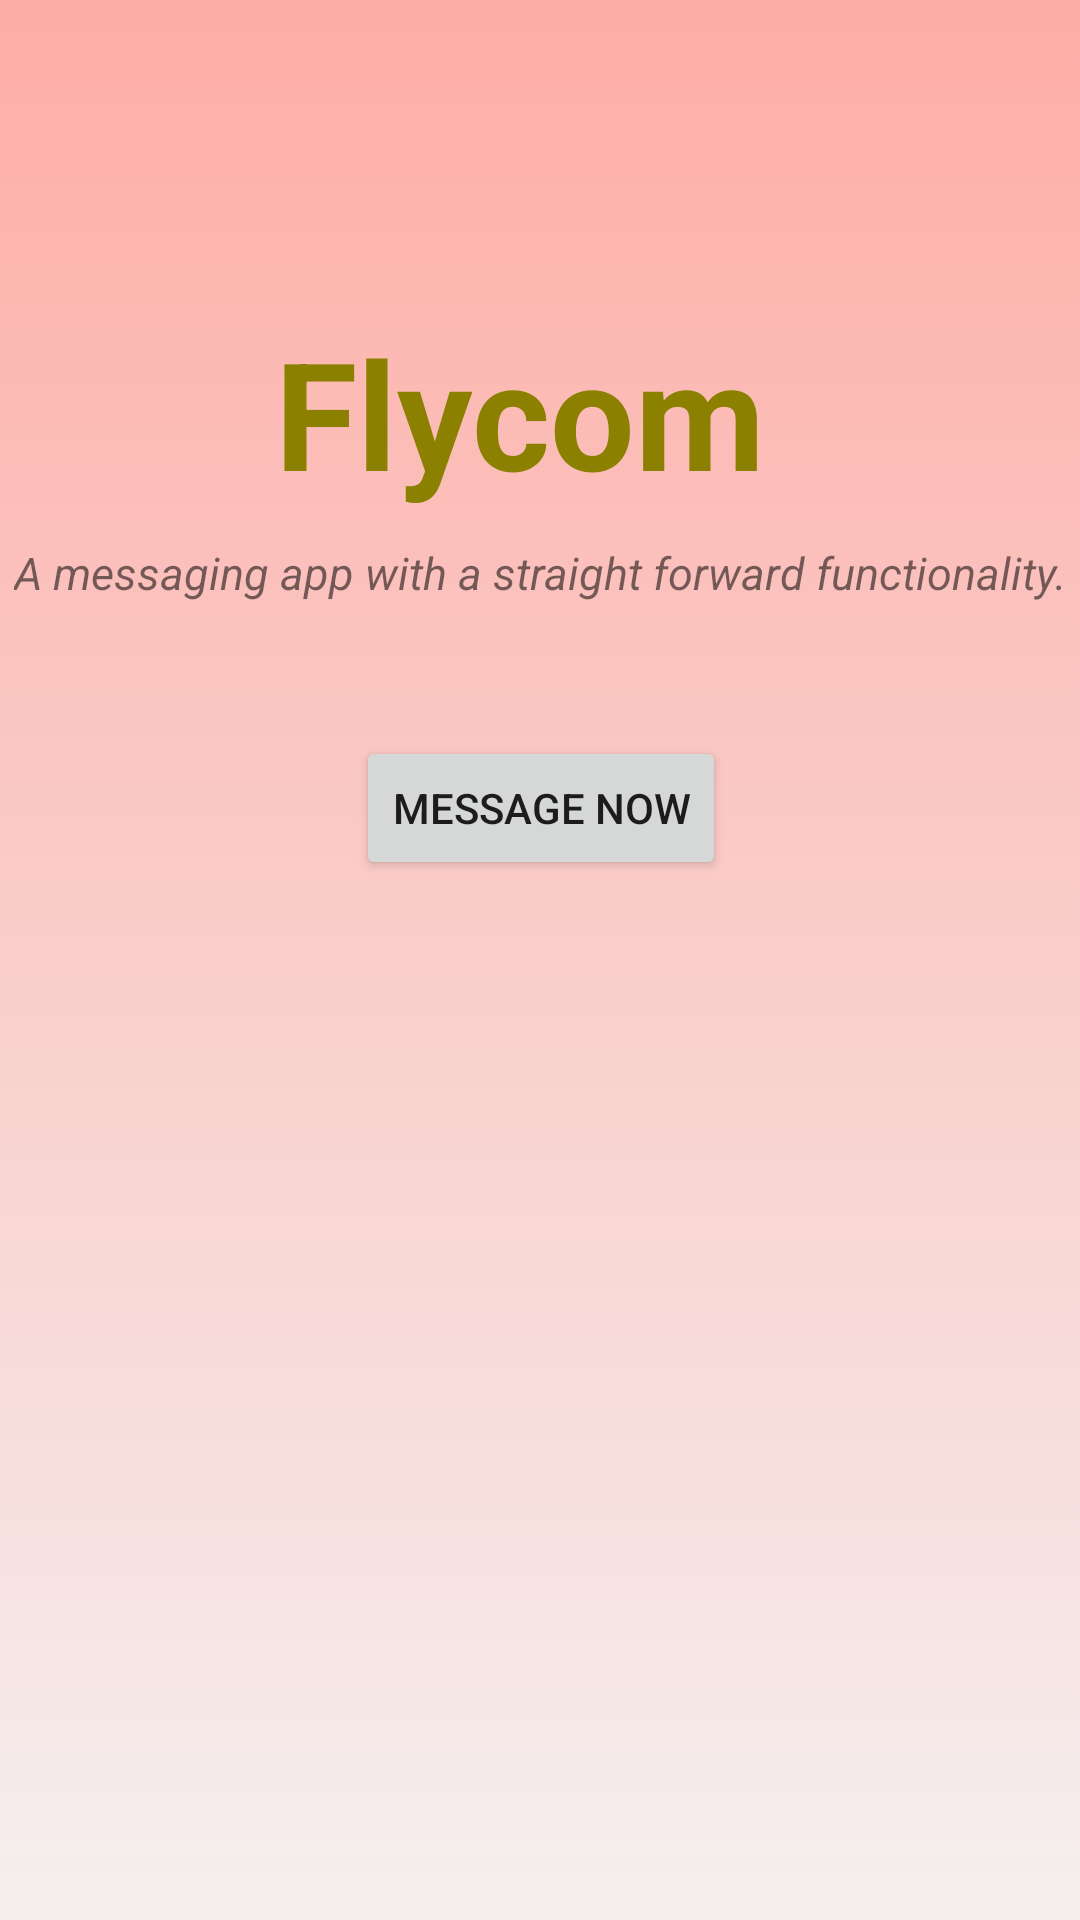

Reconstruct the res/layout file that produces this screen, plus the resources it refers to.
<!-- AndroidManifest.xml: application theme Theme.Group7_SMS_Activity -->
<!-- res/layout/activity_main.xml -->
<?xml version="1.0" encoding="utf-8"?>
<androidx.constraintlayout.widget.ConstraintLayout xmlns:android="http://schemas.android.com/apk/res/android"
    xmlns:app="http://schemas.android.com/apk/res-auto"
    xmlns:tools="http://schemas.android.com/tools"
    android:layout_width="match_parent"
    android:layout_height="match_parent"
    tools:context=".MainActivity"
    android:background="@drawable/gradient_background1">

    <Button
        android:id="@+id/buttontext"
        android:layout_width="wrap_content"
        android:layout_height="wrap_content"
        android:layout_marginBottom="312dp"
        android:text="Message NOW"
        app:layout_constraintBottom_toBottomOf="parent"
        app:layout_constraintEnd_toEndOf="parent"
        app:layout_constraintHorizontal_bias="0.501"
        app:layout_constraintStart_toStartOf="parent"
        app:layout_constraintTop_toBottomOf="@+id/textView2"
        app:layout_constraintVertical_bias="0.3" />

    <TextView
        android:id="@+id/textTitle"
        android:layout_width="wrap_content"
        android:layout_height="wrap_content"
        android:layout_marginTop="104dp"
        android:text="Flycom"
        android:textAlignment="center"
        android:textColor="#8B8000"
        android:textSize="50dp"
        android:textStyle="bold"
        app:layout_constraintEnd_toEndOf="parent"
        app:layout_constraintHorizontal_bias="0.467"
        app:layout_constraintStart_toStartOf="parent"
        app:layout_constraintTop_toTopOf="parent" />

    <TextView
        android:id="@+id/textView2"
        android:layout_width="wrap_content"
        android:layout_height="50dp"
        android:textSize="15dp"
        android:textStyle="italic"
        android:layout_marginTop="10dp"
        android:inputType="textLongMessage"
        android:text="A messaging app with a straight forward functionality."
        app:layout_constraintEnd_toEndOf="parent"
        app:layout_constraintStart_toStartOf="parent"
        app:layout_constraintTop_toBottomOf="@+id/textTitle" />

</androidx.constraintlayout.widget.ConstraintLayout>
<!-- resources referenced by this layout -->
<resources>
  <!-- drawable gradient_background1 (drawable) -->
  <?xml version="1.0" encoding="utf-8"?>
  <selector xmlns:android="http://schemas.android.com/apk/res/android">
      <item>
  
          <shape>
  
              <gradient
                  android:angle="90"
                  android:startColor="#f5efef"
                  android:endColor="#feada6"
                  android:type="linear"
                  />
  
          </shape>
  
      </item>
  </selector>
  <style name="Theme.Group7_SMS_Activity" parent="Theme.MaterialComponents.DayNight.DarkActionBar">
          
          <item name="colorPrimary">@color/purple_500</item>
          <item name="colorPrimaryVariant">@color/purple_700</item>
          <item name="colorOnPrimary">@color/white</item>
          
          <item name="colorSecondary">@color/teal_200</item>
          <item name="colorSecondaryVariant">@color/teal_700</item>
          <item name="colorOnSecondary">@color/black</item>
          
          <item name="android:statusBarColor" tools:targetApi="l">?attr/colorPrimaryVariant</item>
          
      </style>
  <!-- not gathered from this repository: default colours our renderer supplied (Android Studio template values) -->
  <color name="purple_500">#FF6200EE</color>
  <color name="purple_700">#FF3700B3</color>
  <color name="teal_200">#FF03DAC5</color>
  <color name="teal_700">#FF018786</color>
  <color name="black">#FF000000</color>
  <color name="white">#FFFFFFFF</color>
</resources>
